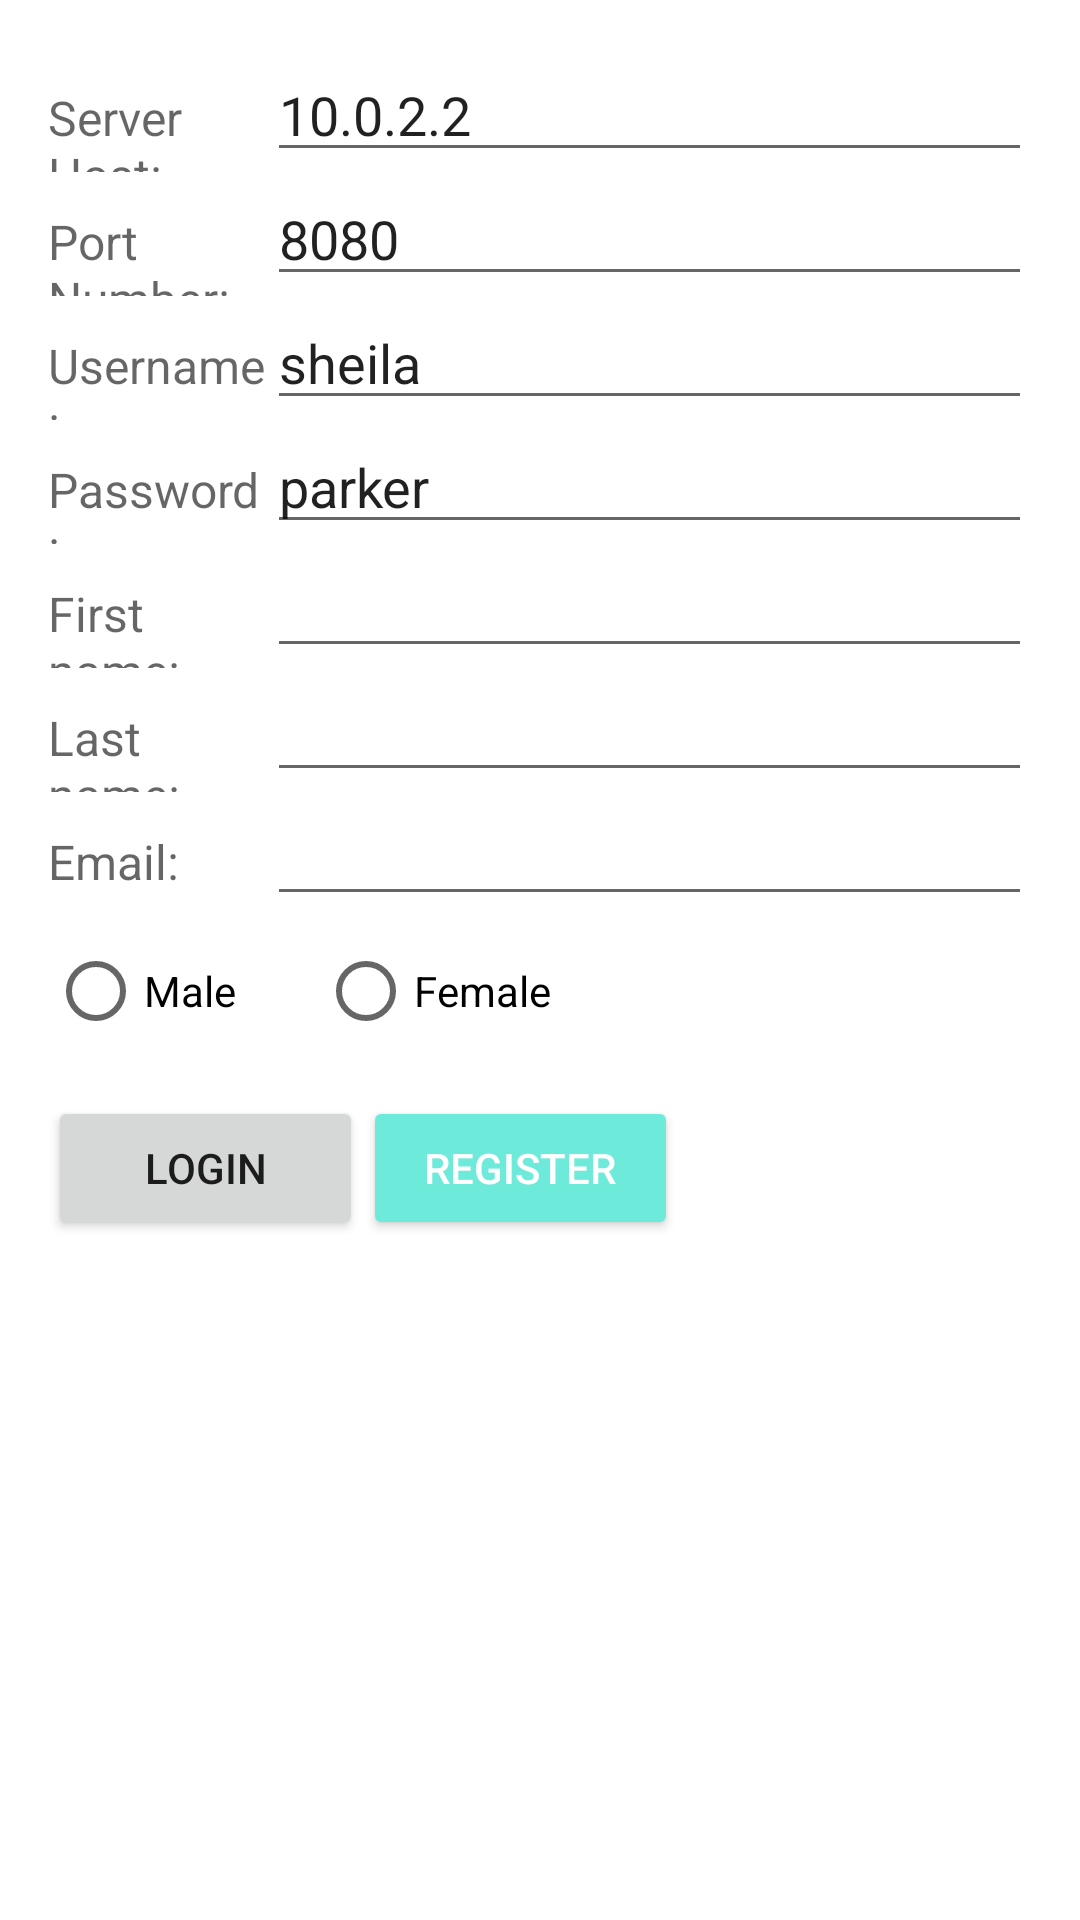

The Android layout XML behind this screen, and the referenced resources:
<!-- AndroidManifest.xml: application theme Theme.FamilyMap -->
<!-- res/layout/fragment_login.xml -->
<?xml version="1.0" encoding="utf-8"?>
<FrameLayout xmlns:android="http://schemas.android.com/apk/res/android"
    xmlns:tools="http://schemas.android.com/tools"
    android:layout_width="match_parent"
    android:layout_height="match_parent"
    tools:context=".UI.MyActivities.LoginHelperFragment"
    android:id="@+id/login_fragment">

    <LinearLayout
        android:layout_width="match_parent"
        android:layout_height="match_parent"
        android:orientation="vertical"
        android:padding="16dp">

        <LinearLayout
            android:layout_width="match_parent"
            android:layout_height="wrap_content"
            android:gravity="left|fill_horizontal"
            android:orientation="horizontal">

            <TextView
                android:layout_width="150dp"
                android:layout_height="wrap_content"
                android:layout_weight="1"
                android:text="Server Host:"
                android:textAppearance="@style/TextAppearance.AppCompat.Widget.ActionMode.Subtitle" />

            <EditText
                android:id="@+id/server"
                android:layout_width="255dp"
                android:layout_height="wrap_content"
                android:ems="10"
                android:inputType="textPersonName"
                android:text="10.0.2.2" />
        </LinearLayout>

        <LinearLayout
            android:layout_width="match_parent"
            android:layout_height="wrap_content"
            android:gravity="center_horizontal"
            android:orientation="horizontal">

            <TextView
                android:layout_width="wrap_content"
                android:layout_height="wrap_content"
                android:layout_weight="1"
                android:text="Port Number:"
                android:textAppearance="@style/TextAppearance.AppCompat.Widget.ActionMode.Subtitle" />

            <EditText
                android:id="@+id/port"
                android:layout_width="255dp"
                android:layout_height="wrap_content"
                android:ems="10"
                android:inputType="textPersonName"
                android:text="8080" />
        </LinearLayout>

        <LinearLayout
            android:layout_width="match_parent"
            android:layout_height="wrap_content"
            android:gravity="center_horizontal"
            android:orientation="horizontal">

            <TextView
                android:layout_width="wrap_content"
                android:layout_height="30dp"
                android:layout_weight="1"
                android:text="Username:"
                android:textAppearance="@style/TextAppearance.AppCompat.Widget.ActionMode.Subtitle" />

            <EditText
                android:id="@+id/username"
                android:layout_width="255dp"
                android:layout_height="wrap_content"
                android:ems="10"
                android:inputType="textPersonName"
                android:text="sheila" />
        </LinearLayout>

        <LinearLayout
            android:layout_width="match_parent"
            android:layout_height="wrap_content"
            android:gravity="center_horizontal"
            android:orientation="horizontal">

            <TextView
                android:layout_width="wrap_content"
                android:layout_height="30dp"
                android:layout_weight="1"
                android:text="Password:"
                android:textAppearance="@style/TextAppearance.AppCompat.Widget.ActionMode.Subtitle" />

            <EditText
                android:id="@+id/password"
                android:layout_width="255dp"
                android:layout_height="wrap_content"
                android:ems="10"
                android:inputType="textPersonName"
                android:text="parker" />
        </LinearLayout>

        <LinearLayout
            android:layout_width="match_parent"
            android:layout_height="wrap_content"
            android:gravity="center_horizontal"
            android:orientation="horizontal">

            <TextView
                android:layout_width="wrap_content"
                android:layout_height="30dp"
                android:layout_weight="1"
                android:text="First name:"
                android:textAppearance="@style/TextAppearance.AppCompat.Widget.ActionMode.Subtitle" />

            <EditText
                android:id="@+id/firstname"
                android:layout_width="255dp"
                android:layout_height="wrap_content"
                android:ems="10"
                android:inputType="textPersonName" />
        </LinearLayout>

        <LinearLayout
            android:layout_width="match_parent"
            android:layout_height="wrap_content"
            android:gravity="center_horizontal"
            android:orientation="horizontal">

            <TextView
                android:layout_width="wrap_content"
                android:layout_height="30dp"
                android:layout_weight="1"
                android:text="Last name:"
                android:textAppearance="@style/TextAppearance.AppCompat.Widget.ActionMode.Subtitle" />

            <EditText
                android:id="@+id/lastname"
                android:layout_width="255dp"
                android:layout_height="wrap_content"
                android:ems="10"
                android:inputType="textPersonName" />
        </LinearLayout>

        <LinearLayout
            android:layout_width="match_parent"
            android:layout_height="wrap_content"
            android:gravity="center_horizontal"
            android:orientation="horizontal">

            <TextView
                android:id="@+id/textView"
                android:layout_width="wrap_content"
                android:layout_height="wrap_content"
                android:layout_weight="1"
                android:text="Email:"
                android:textAppearance="@android:style/TextAppearance.DeviceDefault.Widget.ActionMode.Subtitle" />

            <EditText
                android:id="@+id/email"
                android:layout_width="255dp"
                android:layout_height="wrap_content"
                android:ems="10"
                android:inputType="textPersonName" />
        </LinearLayout>

        <RadioGroup
            android:layout_width="181dp"
            android:layout_height="60dp"
            android:orientation="horizontal">

            <RadioButton
                android:id="@+id/male"
                android:layout_width="90dp"
                android:layout_height="50dp"
                android:text="Male" />

            <RadioButton
                android:id="@+id/female"
                android:layout_width="90dp"
                android:layout_height="50dp"
                android:text="Female" />
        </RadioGroup>

        <LinearLayout
            android:layout_width="210dp"
            android:layout_height="60dp">

            <Button
                android:id="@+id/myLogin"
                android:layout_width="match_parent"
                android:layout_height="wrap_content"
                android:layout_weight="1"
                android:text="Login" />

            <Button
                android:id="@+id/myRegister"
                style="@style/Widget.AppCompat.Button.Colored"
                android:layout_width="match_parent"
                android:layout_height="wrap_content"
                android:layout_weight="1"
                android:text="Register" />
        </LinearLayout>

    </LinearLayout>

</FrameLayout>
<!-- resources referenced by this layout -->
<resources>
  <style name="Theme.FamilyMap" parent="Theme.MaterialComponents.DayNight.DarkActionBar">
          
          <item name="colorPrimary">@color/purple</item>
          <item name="colorPrimaryVariant">@color/purple</item>
          <item name="colorOnPrimary">@color/white</item>
          
          <item name="colorSecondary">@color/teal</item>
          <item name="colorSecondaryVariant">@color/teal</item>
          <item name="colorOnSecondary">@color/black</item>
          
          <item name="android:statusBarColor" tools:targetApi="l">?attr/colorPrimaryVariant</item>
          
      </style>
  <color name="purple">#ab0cb1</color>
  <color name="white">#ffffff</color>
  <color name="teal">#6dead9</color>
  <color name="black">#000000</color>
</resources>
